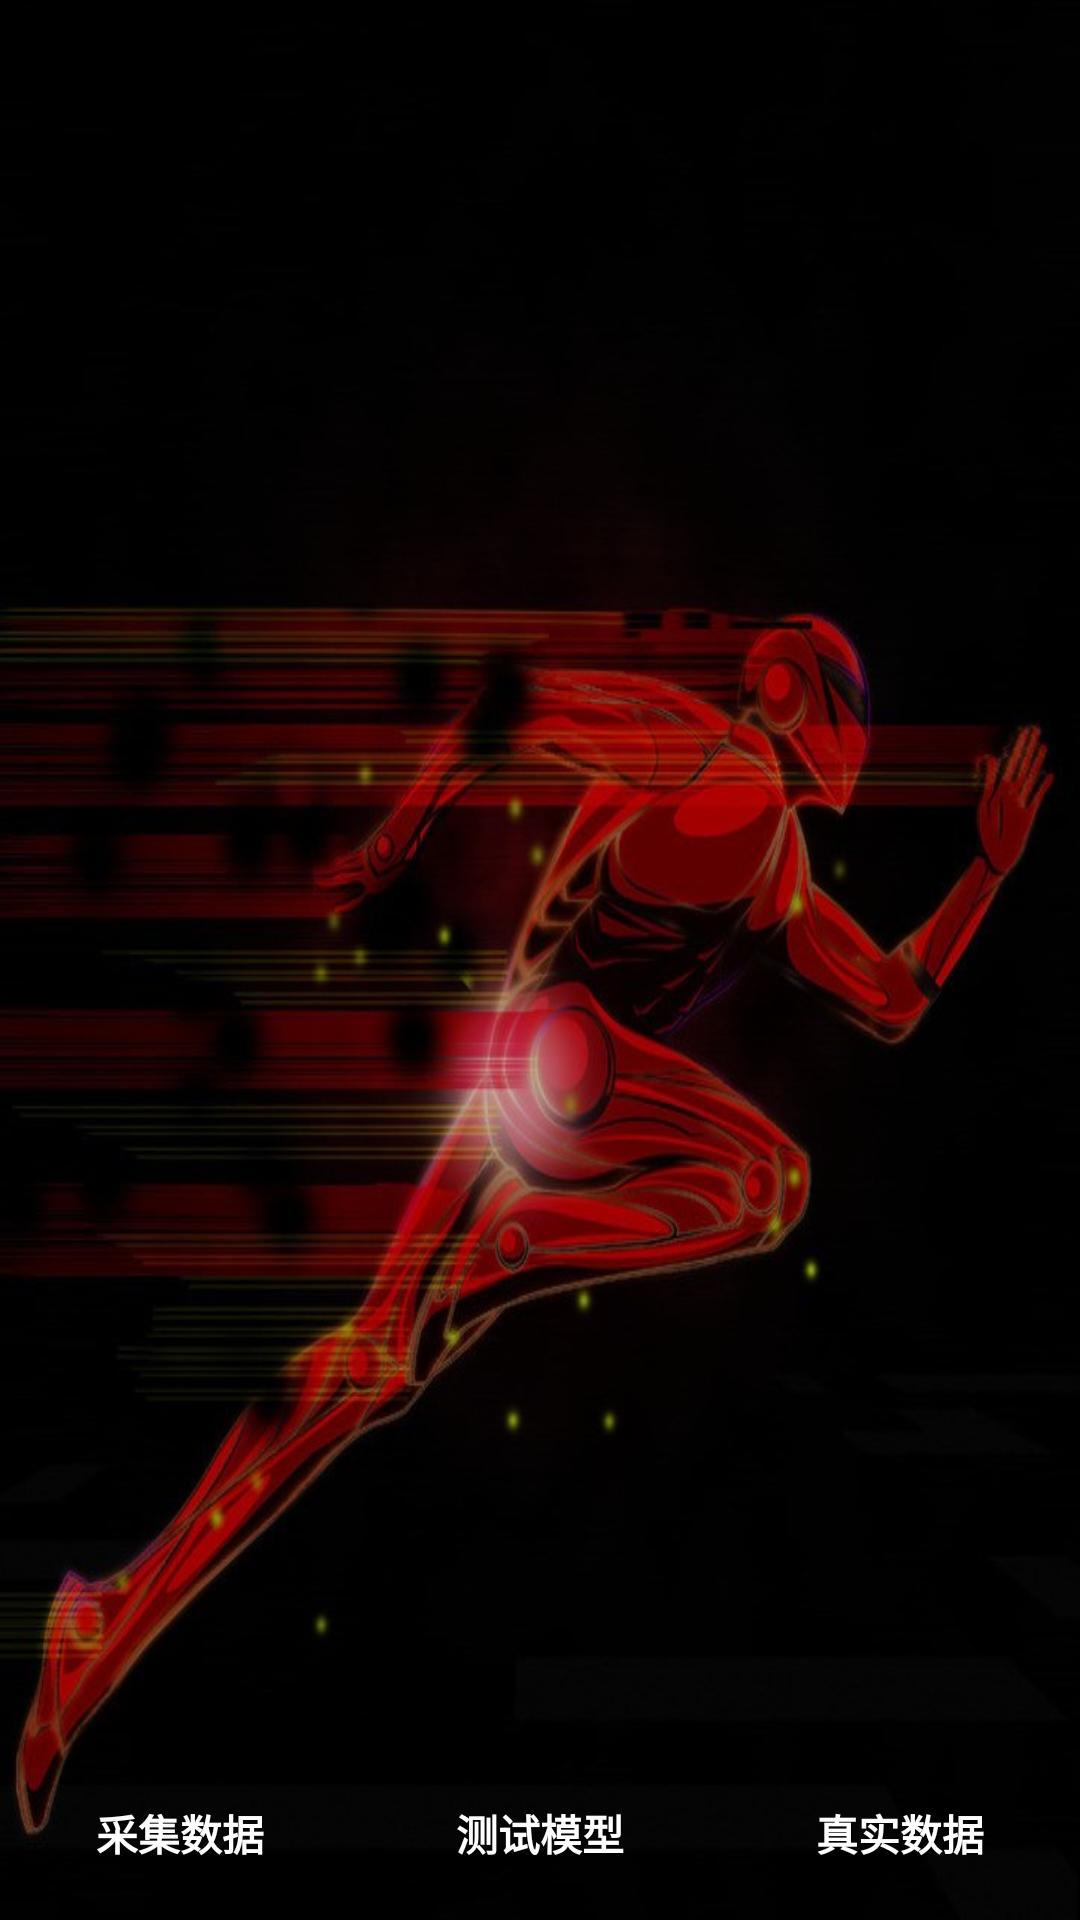

Produce the Android XML layout that renders to this screen, including the resource entries it uses.
<!-- AndroidManifest.xml: application theme AppTheme -->
<!-- res/layout/activity_main.xml -->
<?xml version="1.0" encoding="utf-8"?>
<LinearLayout xmlns:android="http://schemas.android.com/apk/res/android"
    xmlns:tools="http://schemas.android.com/tools"
    android:id="@+id/activity_main"
    android:layout_width="match_parent"
    android:layout_height="match_parent"
    android:orientation="vertical"
    android:background="@mipmap/running"
    tools:context="smv.lovearthstudio.com.svmproj.activity.MainActivity">

    <FrameLayout
        android:id="@+id/fl_content"
        android:layout_width="match_parent"
        android:layout_height="0dp"
        android:layout_weight="1" />

    <LinearLayout
        android:layout_width="match_parent"
        android:layout_height="wrap_content"
        android:orientation="horizontal">

        <Button
            android:id="@+id/btn_collection_data"
            style="@style/SvmBtnStyle"
            android:text="采集数据"
            android:textColor="#ffffff"
            android:textStyle="bold"
            android:textSize="@dimen/activity_horizontal_margin"/>

        <Button
            android:id="@+id/btn_test"
            style="@style/SvmBtnStyle"
            android:text="测试模型"
            android:textColor="#ffffff"
            android:textStyle="bold"
            android:textSize="@dimen/activity_horizontal_margin"/>

        <Button
            android:id="@+id/btn_real"
            style="@style/SvmBtnStyle"
            android:text="真实数据"
            android:textColor="#ffffff"
            android:textStyle="bold"
            android:textSize="@dimen/activity_horizontal_margin"/>
    </LinearLayout>
</LinearLayout>
<!-- resources referenced by this layout -->
<resources>
  <!-- mipmap running: jpg bitmap (mipmap-hdpi, 84089 bytes) -->
  <style name="SvmBtnStyle">
          <item name="android:layout_width">0dp</item>
          <item name="android:layout_height">match_parent</item>
          <item name="android:layout_weight">1</item>
          <item name="android:background">@drawable/btn_selector</item>
          <item name="android:layout_margin">5dp</item>
          <item name="android:onClick">btnClick</item>
      </style>
  <style name="AppTheme" parent="Theme.AppCompat.Light.DarkActionBar">
          
          <item name="colorPrimary">@color/colorPrimary</item>
          <item name="colorPrimaryDark">@color/colorPrimaryDark</item>
          <item name="colorAccent">@color/colorAccent</item>
      </style>
  <!-- not gathered from this repository: default colours our renderer supplied (Android Studio template values) -->
  <color name="colorPrimary">#FF6200EE</color>
  <color name="colorPrimaryDark">#FF3700B3</color>
  <color name="colorAccent">#FF03DAC5</color>
</resources>
